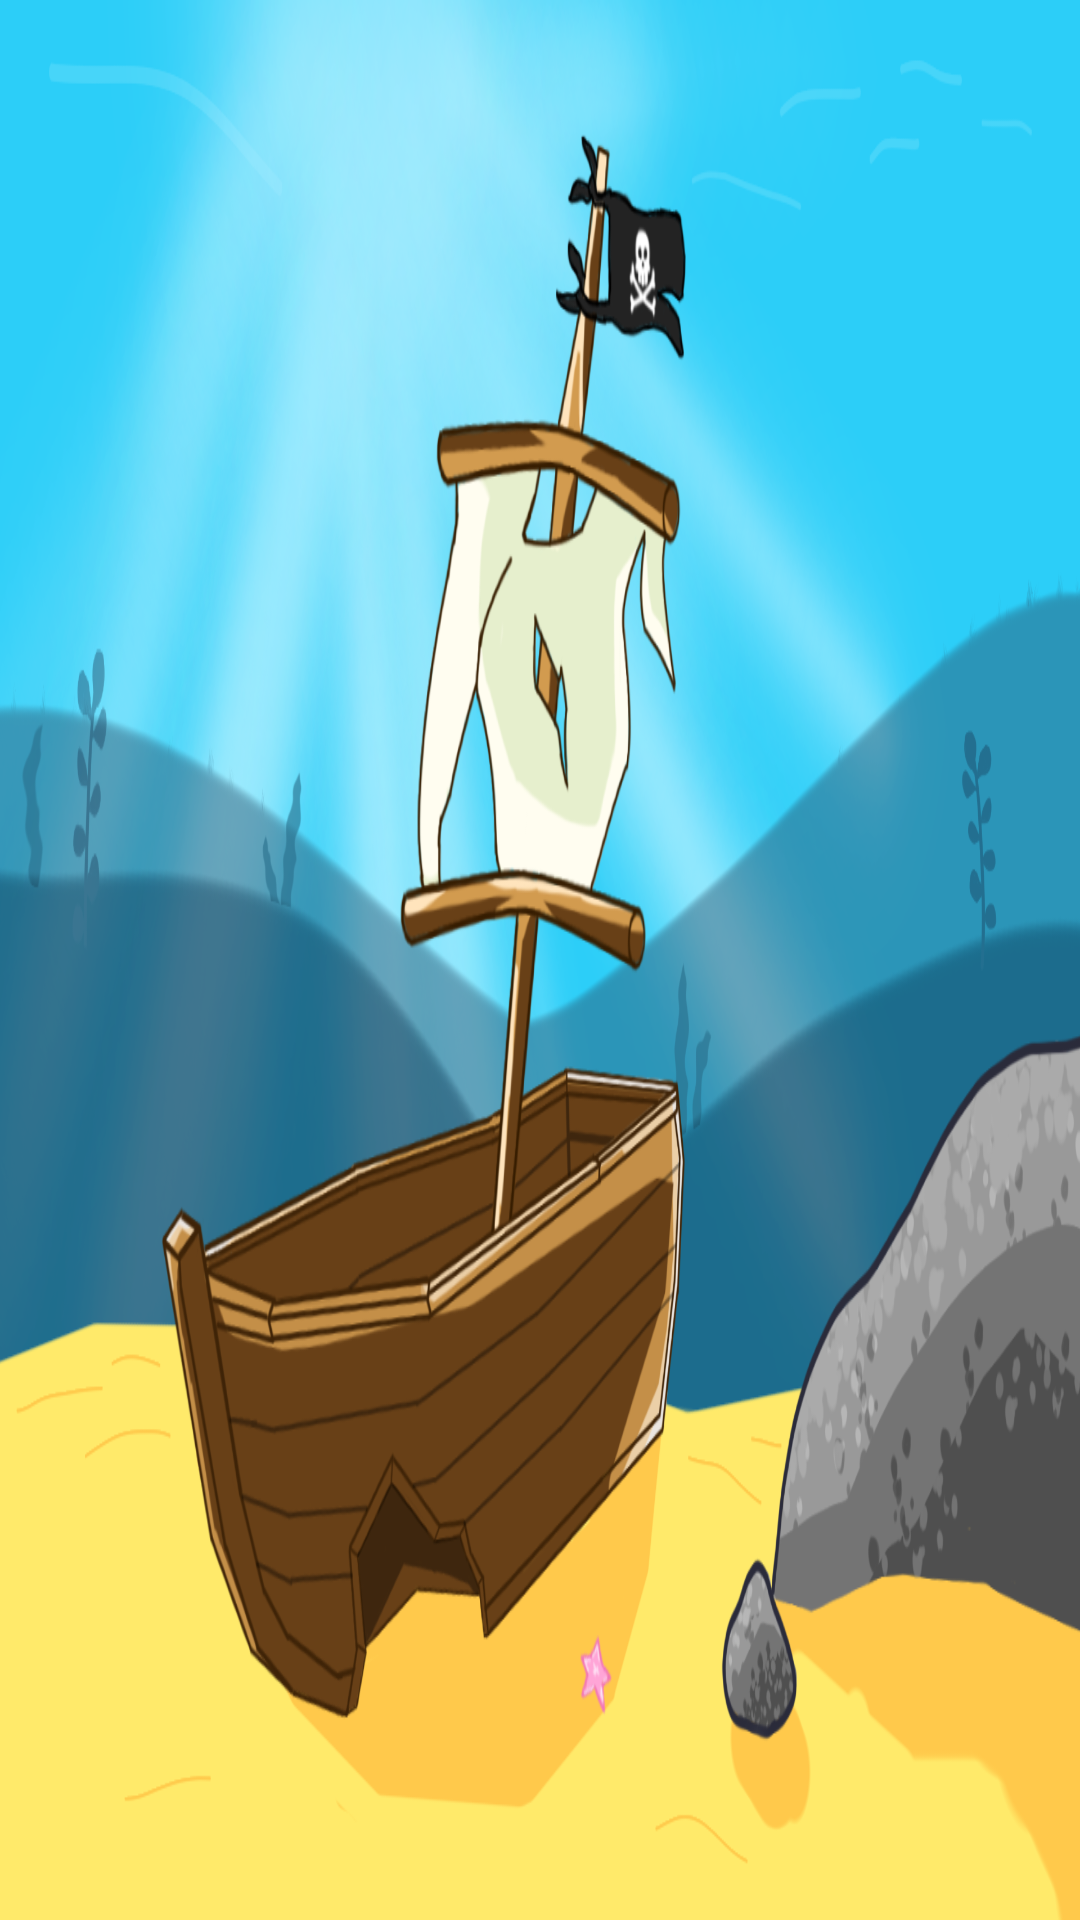

This screen was rendered from an Android layout file. Write that file and the resources it references.
<!-- AndroidManifest.xml: application theme Theme.AuxCouleursDeLOcean -->
<!-- res/layout/activity_bubble_main.xml -->
<?xml version="1.0" encoding="utf-8"?>
<RelativeLayout xmlns:android="http://schemas.android.com/apk/res/android"
    xmlns:app="http://schemas.android.com/apk/res-auto"
    xmlns:tools="http://schemas.android.com/tools"
    android:layout_width="match_parent"
    android:layout_height="match_parent"
    tools:context=".controleur.MainActivity"
    android:id="@+id/mainFrame"
    android:padding="0dp"
    >

    <ImageView
        android:layout_height="match_parent"
        android:layout_width="match_parent"
        android:src="@drawable/fond"
        android:scaleType="fitXY"/>

    <LinearLayout
        android:id="@+id/hearts_layout"
        android:layout_width="wrap_content"
        android:layout_height="wrap_content"
        app:layout_constraintTop_toTopOf="parent"
        app:layout_constraintEnd_toEndOf="parent"
        android:orientation="horizontal">
    </LinearLayout>

</RelativeLayout>
<!-- resources referenced by this layout -->
<resources>
  <!-- drawable fond: png bitmap (drawable, 887584 bytes) -->
  <style name="Theme.AuxCouleursDeLOcean" parent="Theme.AppCompat.DayNight.NoActionBar">
          
          <item name="colorPrimary">@color/purple_500</item>
          <item name="colorPrimaryVariant">@color/purple_700</item>
          <item name="colorOnPrimary">@color/white</item>
          
          <item name="colorSecondary">@color/teal_200</item>
          <item name="colorSecondaryVariant">@color/teal_700</item>
          <item name="colorOnSecondary">@color/black</item>
          
          <item name="android:statusBarColor" tools:targetApi="l">?attr/colorPrimaryVariant</item>
          
          <item name="android:windowFullscreen">true</item>
      </style>
  <!-- not gathered from this repository: default colours our renderer supplied (Android Studio template values) -->
  <color name="purple_500">#FF6200EE</color>
  <color name="purple_700">#FF3700B3</color>
  <color name="teal_200">#FF03DAC5</color>
  <color name="teal_700">#FF018786</color>
  <color name="black">#FF000000</color>
  <color name="white">#FFFFFFFF</color>
</resources>
